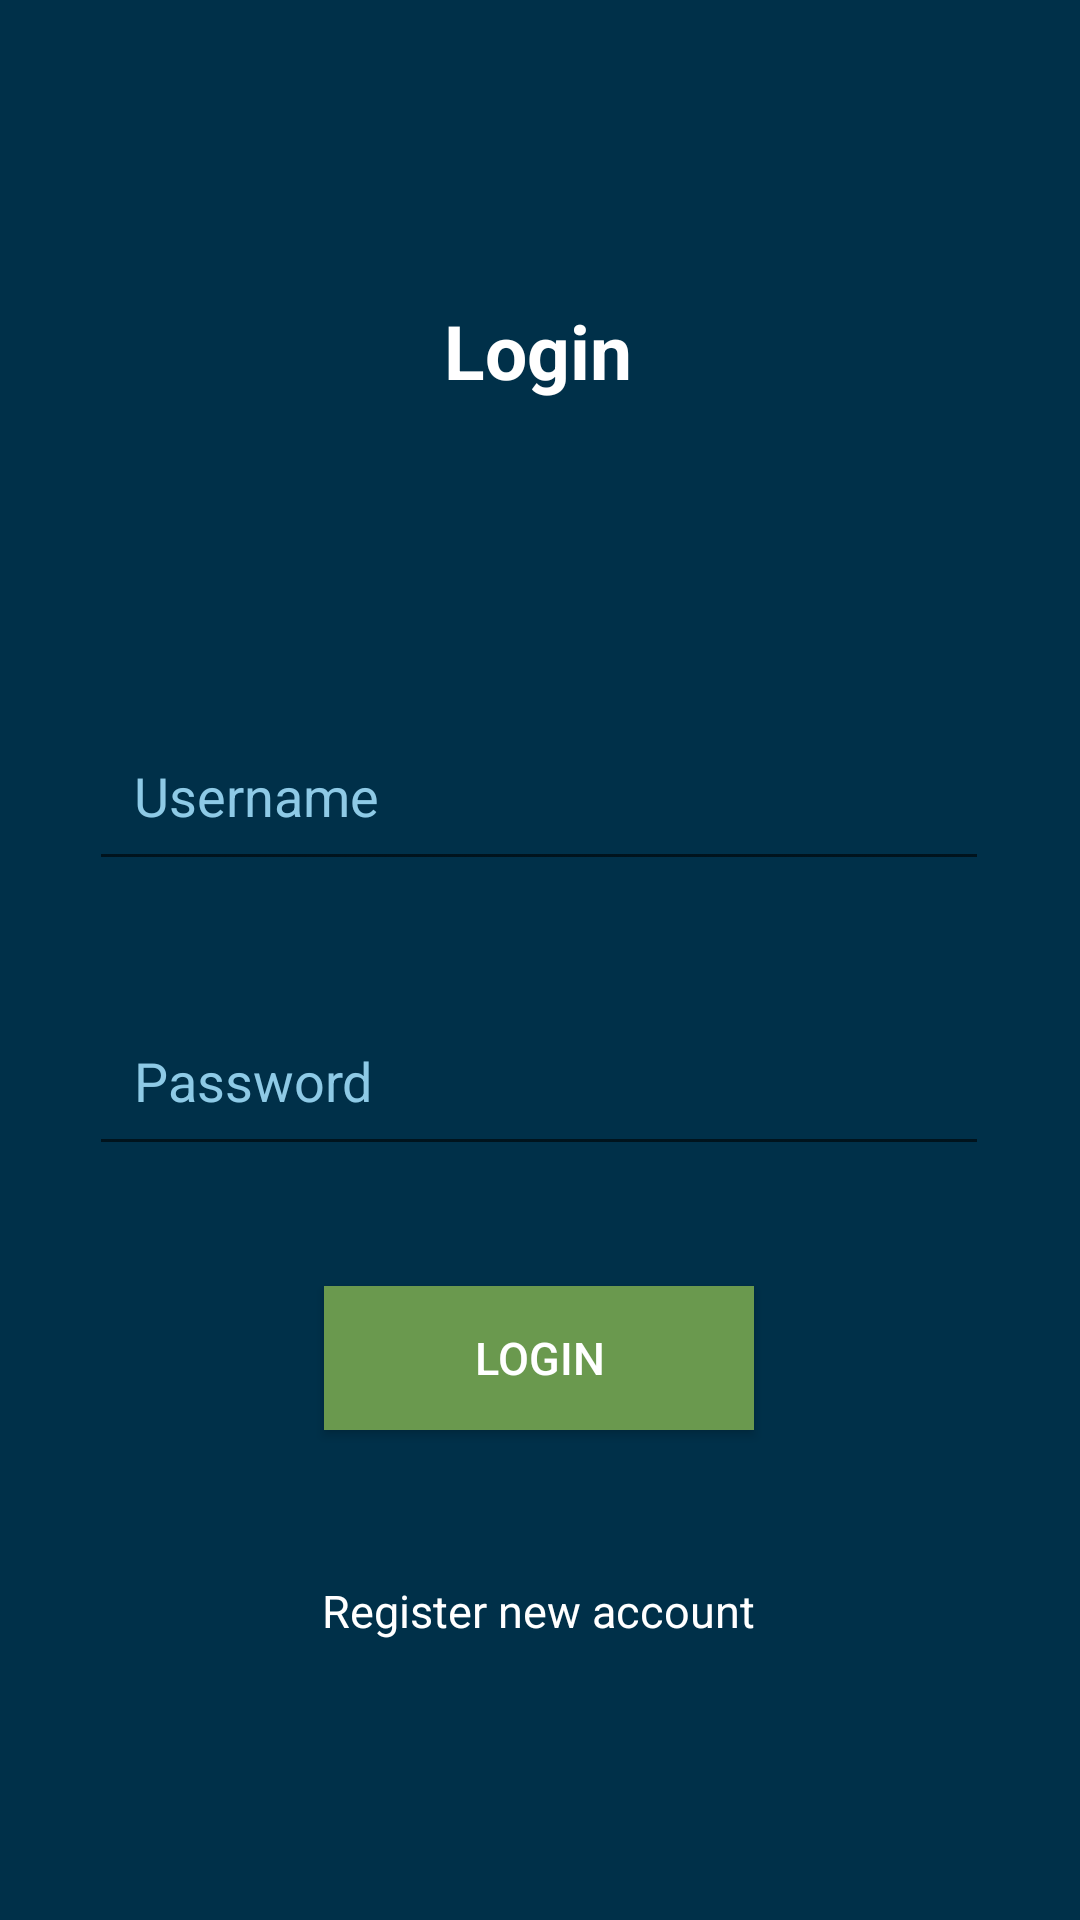

The Android layout XML behind this screen, and the referenced resources:
<!-- AndroidManifest.xml: application theme AppTheme -->
<!-- res/layout/activity_login.xml -->
<?xml version="1.0" encoding="utf-8"?>
<androidx.constraintlayout.widget.ConstraintLayout xmlns:android="http://schemas.android.com/apk/res/android"
    xmlns:app="http://schemas.android.com/apk/res-auto"
    xmlns:tools="http://schemas.android.com/tools"
    android:layout_width="match_parent"
    android:layout_height="match_parent"
    android:background="#003049"
    tools:context=".SignUp">

    <TextView
        android:id="@+id/textView"
        android:layout_width="wrap_content"
        android:layout_height="wrap_content"
        android:layout_marginTop="100dp"
        android:text="Login"
        android:textStyle="bold"
        android:textSize="25sp"
        android:textColor="#FFF"
        app:layout_constraintEnd_toEndOf="parent"
        app:layout_constraintHorizontal_bias="0.498"
        app:layout_constraintStart_toStartOf="parent"
        app:layout_constraintTop_toTopOf="parent" />

    <EditText
        android:id="@+id/loginUsername"
        android:layout_width="300dp"
        android:layout_height="60dp"
        android:layout_marginTop="100dp"
        android:ems="10"
        android:inputType="text"
        android:hint="Username"
        android:textColorHint="#8ecae6"
        app:layout_constraintEnd_toEndOf="parent"
        app:layout_constraintHorizontal_bias="0.497"
        android:paddingLeft="15sp"
        app:layout_constraintStart_toStartOf="parent"
        app:layout_constraintTop_toBottomOf="@+id/textView" />

    <EditText
        android:id="@+id/loginPass"
        android:layout_width="300dp"
        android:layout_height="60dp"
        android:layout_marginTop="35dp"
        android:ems="10"
        android:hint="Password"
        android:textColorHint="#8ecae6"
        android:inputType="textPassword"
        android:paddingLeft="15sp"
        app:layout_constraintEnd_toEndOf="parent"
        app:layout_constraintHorizontal_bias="0.497"
        app:layout_constraintStart_toStartOf="parent"
        app:layout_constraintTop_toBottomOf="@+id/loginUsername" />

    <Button
        android:id="@+id/loginButton"
        android:layout_width="wrap_content"
        android:layout_height="wrap_content"
        android:layout_marginTop="40dp"
        android:text="Login"
        android:textColor="#FFF"
        android:textSize="15sp"
        android:paddingHorizontal="50sp"
        android:paddingVertical="10sp"
        android:background="#6a994e"

        app:layout_constraintEnd_toEndOf="parent"
        app:layout_constraintHorizontal_bias="0.498"
        app:layout_constraintStart_toStartOf="parent"
        app:layout_constraintTop_toBottomOf="@+id/loginPass" />

    <TextView
        android:id="@+id/goToRegister"
        android:layout_width="wrap_content"
        android:layout_height="wrap_content"
        android:layout_marginTop="50dp"
        android:text="Register new account"
        android:textColor="#fff"
        android:textSize="15sp"
        app:layout_constraintEnd_toEndOf="parent"
        app:layout_constraintHorizontal_bias="0.498"
        app:layout_constraintStart_toStartOf="parent"
        app:layout_constraintTop_toBottomOf="@+id/loginButton" />


</androidx.constraintlayout.widget.ConstraintLayout>
<!-- resources referenced by this layout -->
<resources>
  <style name="AppTheme" parent="Theme.AppCompat.Light.DarkActionBar">
          
          <item name="colorPrimary">@color/colorPrimary</item>
          <item name="colorPrimaryDark">@color/colorPrimaryDark</item>
          <item name="colorAccent">@color/colorAccent</item>
      </style>
  <color name="colorPrimary">#6200EE</color>
  <color name="colorPrimaryDark">#8b99a7</color>
  <color name="colorAccent">#03DAC5</color>
</resources>
